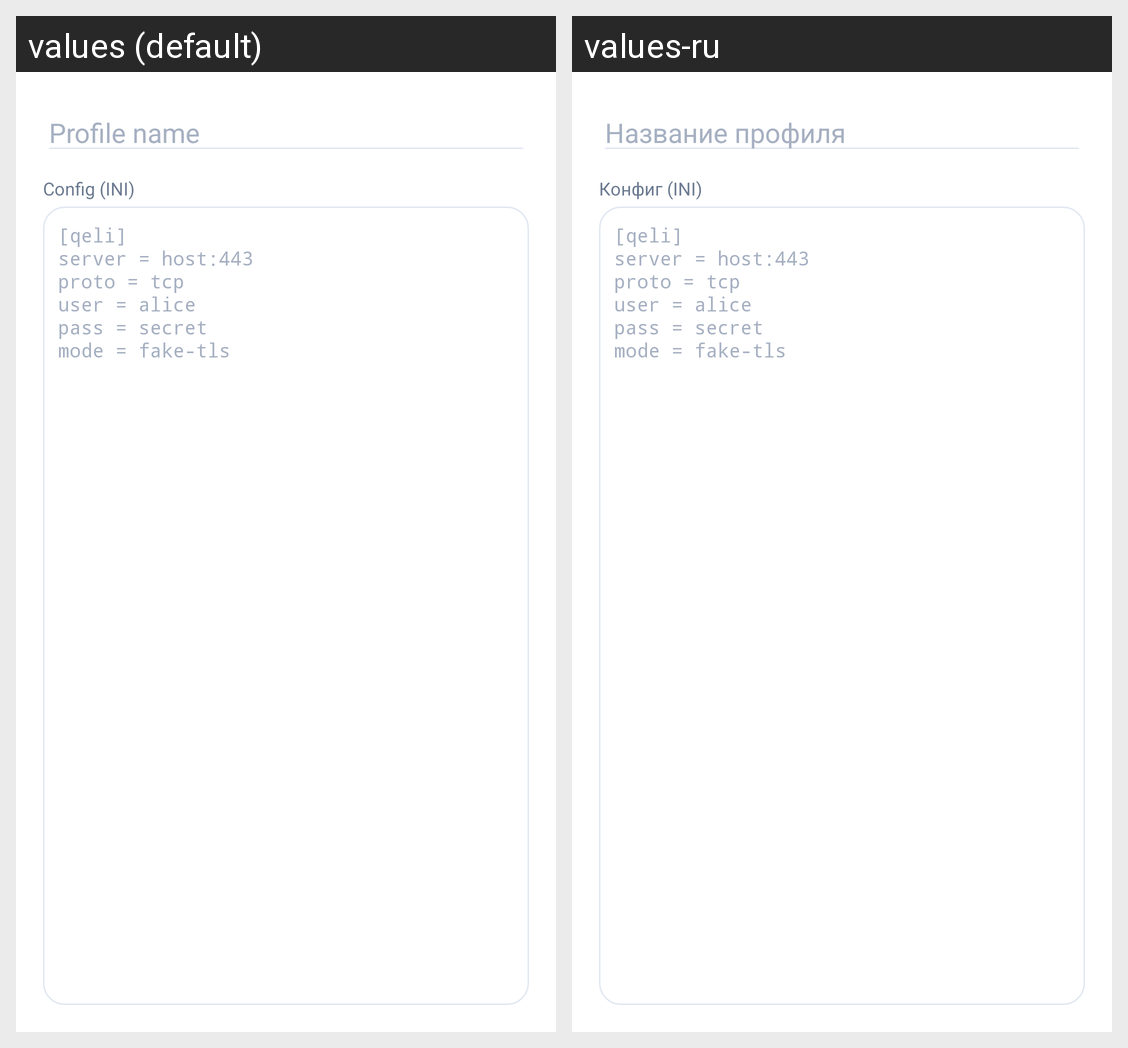

The Android screen above is rendered under two locales of the same app. Produce the string resources it draws, with the default and per-locale values.
Android screen res/layout/dialog_config_editor.xml rendered under 2 locales, left to right: values (default), values-ru. Device: Nexus 5 (rendered at 1080×1920; each locale shown at half size, 540×960, under a caption strip naming it); theme Theme.Qeli.
Strings drawn on this screen, with the default value and each locale's value (text and hints the layout hard-codes, and strings that could not be matched under every locale, appear in the picture but are not listed):

profile_name_hint
  values: Profile name
  values-ru: Название профиля

config_ini_label
  values: Config (INI)
  values-ru: Конфиг (INI)
